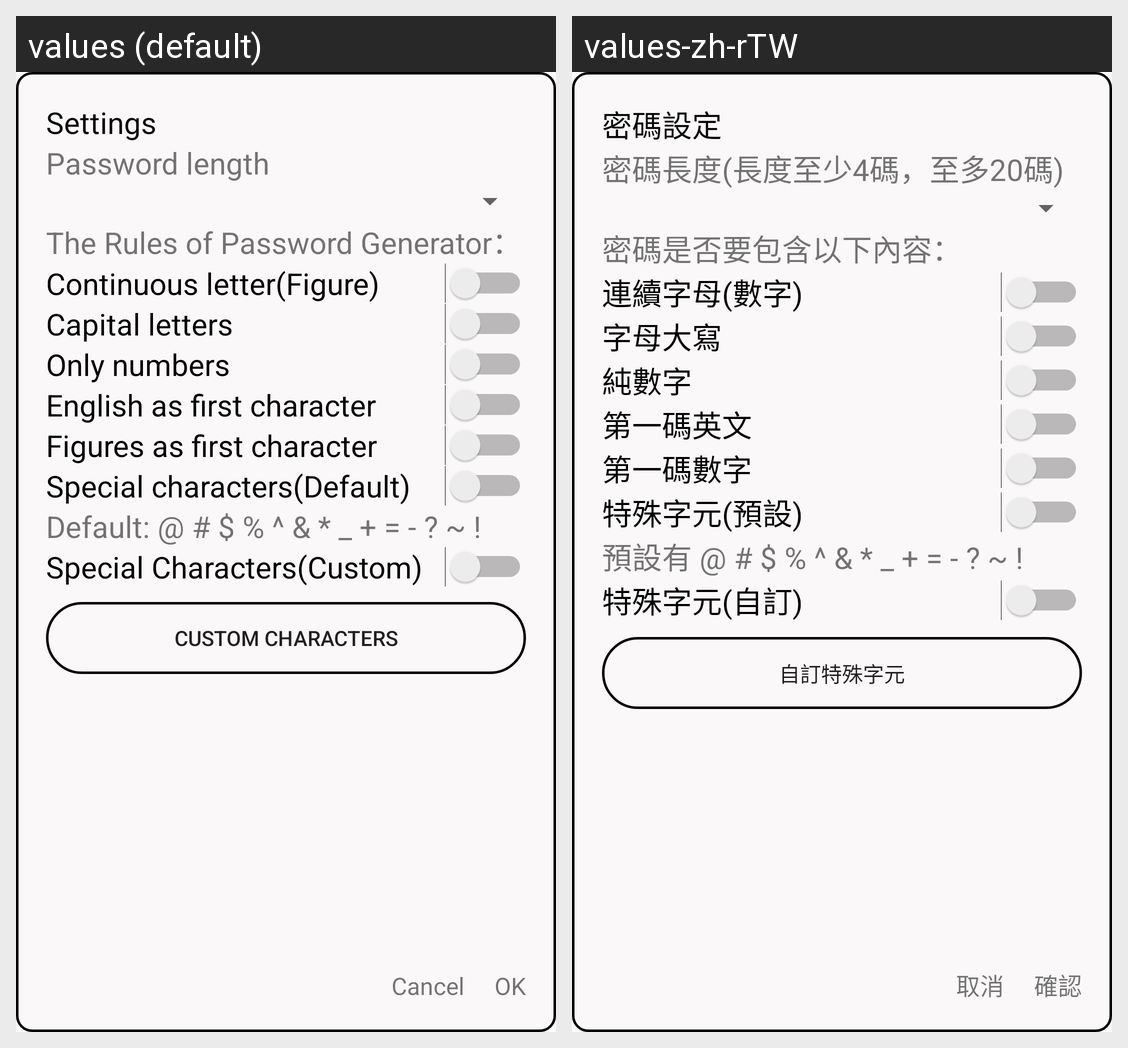

For this localized Android screen grid, give each drawn string resource with its value in every locale shown.
Android screen res/layout/float_pswset.xml rendered under 2 locales, left to right: values (default), values-zh-rTW. Device: Nexus 5 (rendered at 1080×1920; each locale shown at half size, 540×960, under a caption strip naming it); theme AppTheme.NoActionBar.
Strings drawn on this screen, with the default value and each locale's value (text and hints the layout hard-codes, and strings that could not be matched under every locale, appear in the picture but are not listed):

normal_login_test_login_3
  values: Settings
  values-zh-rTW: 密碼設定

normal_login_setting_7
  values: Password length
  values-zh-rTW: 密碼長度(長度至少4碼，至多20碼)

normal_login_setting_1
  values: The Rules of Password Generator：
  values-zh-rTW: 密碼是否要包含以下內容：

normal_login_setting_4
  values: Continuous letter(Figure)
  values-zh-rTW: 連續字母(數字)

normal_login_setting_5
  values: Capital letters
  values-zh-rTW: 字母大寫

numbersOnly
  values: Only numbers
  values-zh-rTW: 純數字

normal_login_setting_8
  values: English as first character
  values-zh-rTW: 第一碼英文

normal_login_setting_9
  values: Figures as first character
  values-zh-rTW: 第一碼數字

normal_login_setting_2
  values: Special characters(Default)
  values-zh-rTW: 特殊字元(預設)

normal_login_setting_3
  values: Default: @ # $ % ^ & * _ + = - ? ~ !
  values-zh-rTW: 預設有 @ # $ % ^ & * _ + = - ? ~ !

normal_login_setting_10
  values: Special Characters(Custom)
  values-zh-rTW: 特殊字元(自訂)

normal_login_setting_11
  values: Custom Characters
  values-zh-rTW: 自訂特殊字元

cancel
  values: Cancel
  values-zh-rTW: 取消

confirm
  values: OK
  values-zh-rTW: 確認
